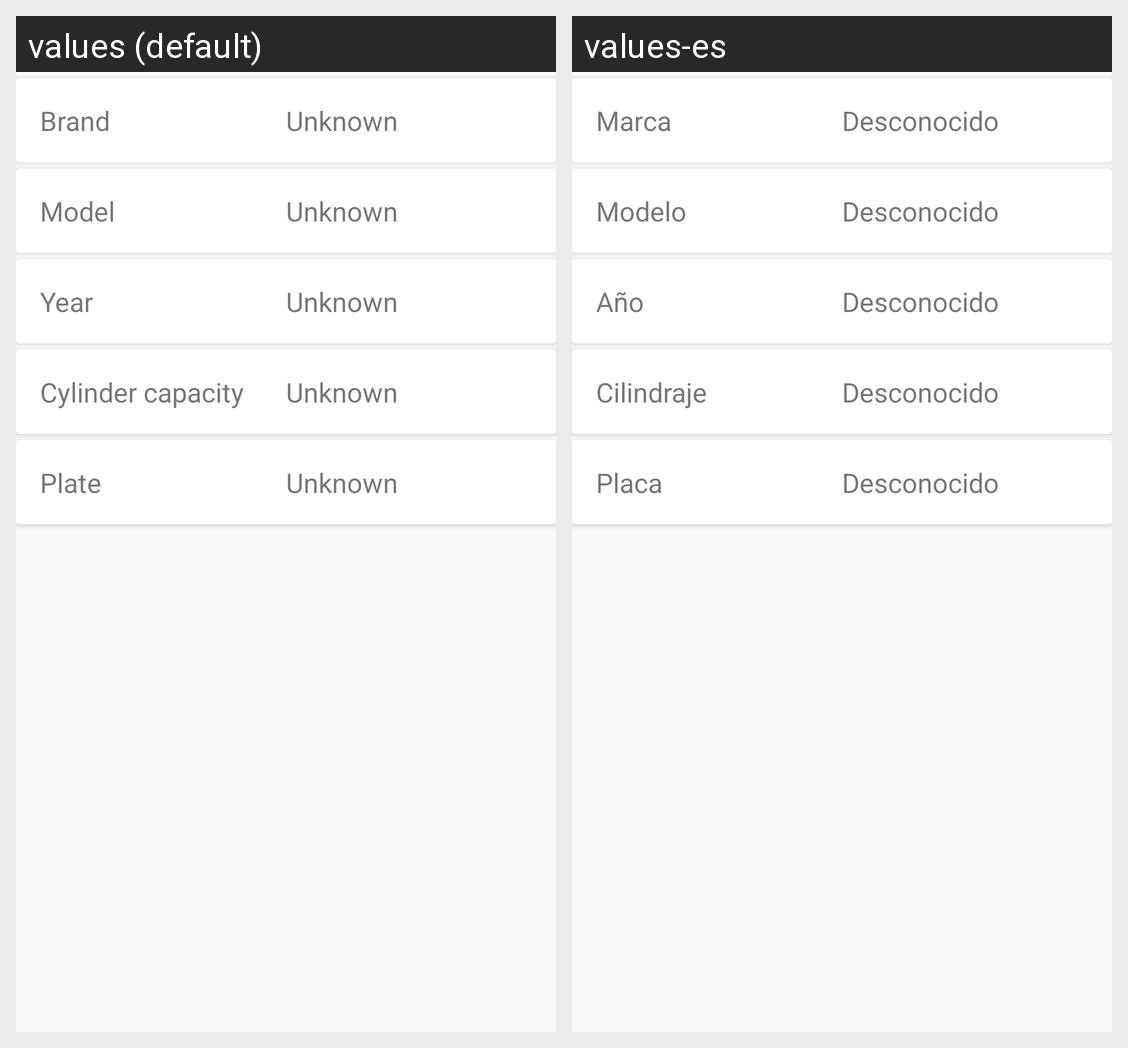

Here is an Android app screen in its default locale and in the app's own translations. Write out the translated-string differences for the strings that appear on this screen.
Android screen res/layout/fragment_vecicle.xml rendered under 2 locales, left to right: values (default), values-es. Device: Nexus 5 (rendered at 1080×1920; each locale shown at half size, 540×960, under a caption strip naming it); theme AppTheme.
Strings drawn on this screen, with the default value and each locale's value (text and hints the layout hard-codes, and strings that could not be matched under every locale, appear in the picture but are not listed):

vehicle_brand
  values: Brand
  values-es: Marca

unknown
  values: Unknown
  values-es: Desconocido

vehicle_model
  values: Model
  values-es: Modelo

vehicle_year
  values: Year
  values-es: Año

vehicle_cylinder_capas
  values: Cylinder capacity
  values-es: Cilindraje

vehicle_plate
  values: Plate
  values-es: Placa
